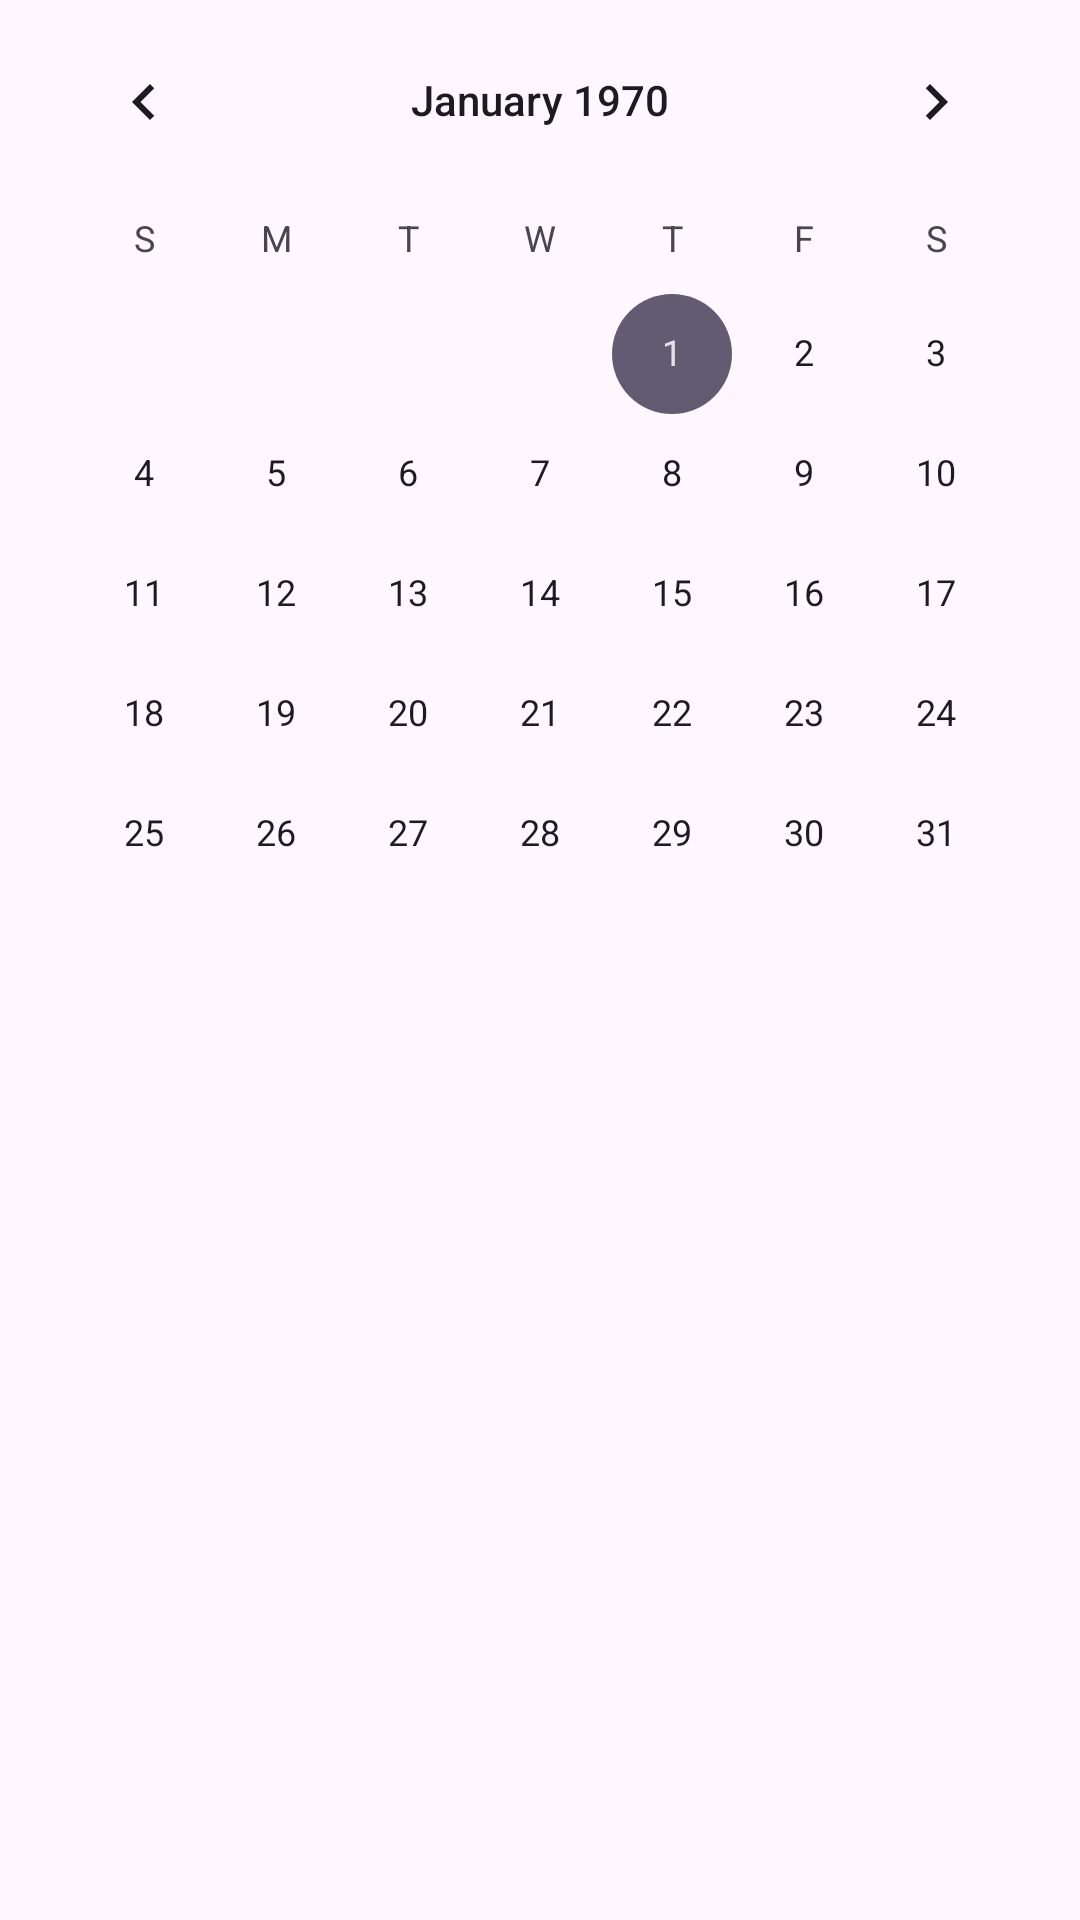

Here is an Android app screen rendered from its layout file. Give the layout XML and the strings, colors and styles it references.
<!-- AndroidManifest.xml: application theme Theme.MedAlerta -->
<!-- res/layout/activity_calendario_citas.xml -->
<?xml version="1.0" encoding="utf-8"?>
<androidx.constraintlayout.widget.ConstraintLayout xmlns:android="http://schemas.android.com/apk/res/android"
    xmlns:app="http://schemas.android.com/apk/res-auto"
    xmlns:tools="http://schemas.android.com/tools"
    android:layout_width="match_parent"
    android:layout_height="match_parent">


    <CalendarView
        android:id="@+id/calendarView"
        android:layout_width="wrap_content"
        android:layout_height="wrap_content"
        app:layout_constraintEnd_toEndOf="parent"
        app:layout_constraintStart_toStartOf="parent"
        app:layout_constraintTop_toTopOf="parent" />

    <androidx.recyclerview.widget.RecyclerView
        android:id="@+id/recyclerView"
        android:layout_width="409dp"
        android:layout_height="319dp"
        app:layout_constraintBottom_toBottomOf="parent"
        app:layout_constraintEnd_toEndOf="parent"
        app:layout_constraintStart_toStartOf="parent"
        app:layout_constraintTop_toBottomOf="@+id/calendarView" />
</androidx.constraintlayout.widget.ConstraintLayout>
<!-- resources referenced by this layout -->
<resources>
  <style name="Theme.MedAlerta" parent="Base.Theme.MedAlerta" />
  <style name="Base.Theme.MedAlerta" parent="Theme.Material3.DayNight.NoActionBar">
          
          
          
          <item name="windowActionBar">false</item>
          <item name="windowNoTitle">true</item>
          <item name="android:actionOverflowButtonStyle">@style/MyActionButtonOverflow</item>
      </style>
  <style name="MyActionButtonOverflow" parent="Widget.AppCompat.ActionButton.Overflow">
          <item name="android:tint">@android:color/white</item>
      </style>
</resources>
